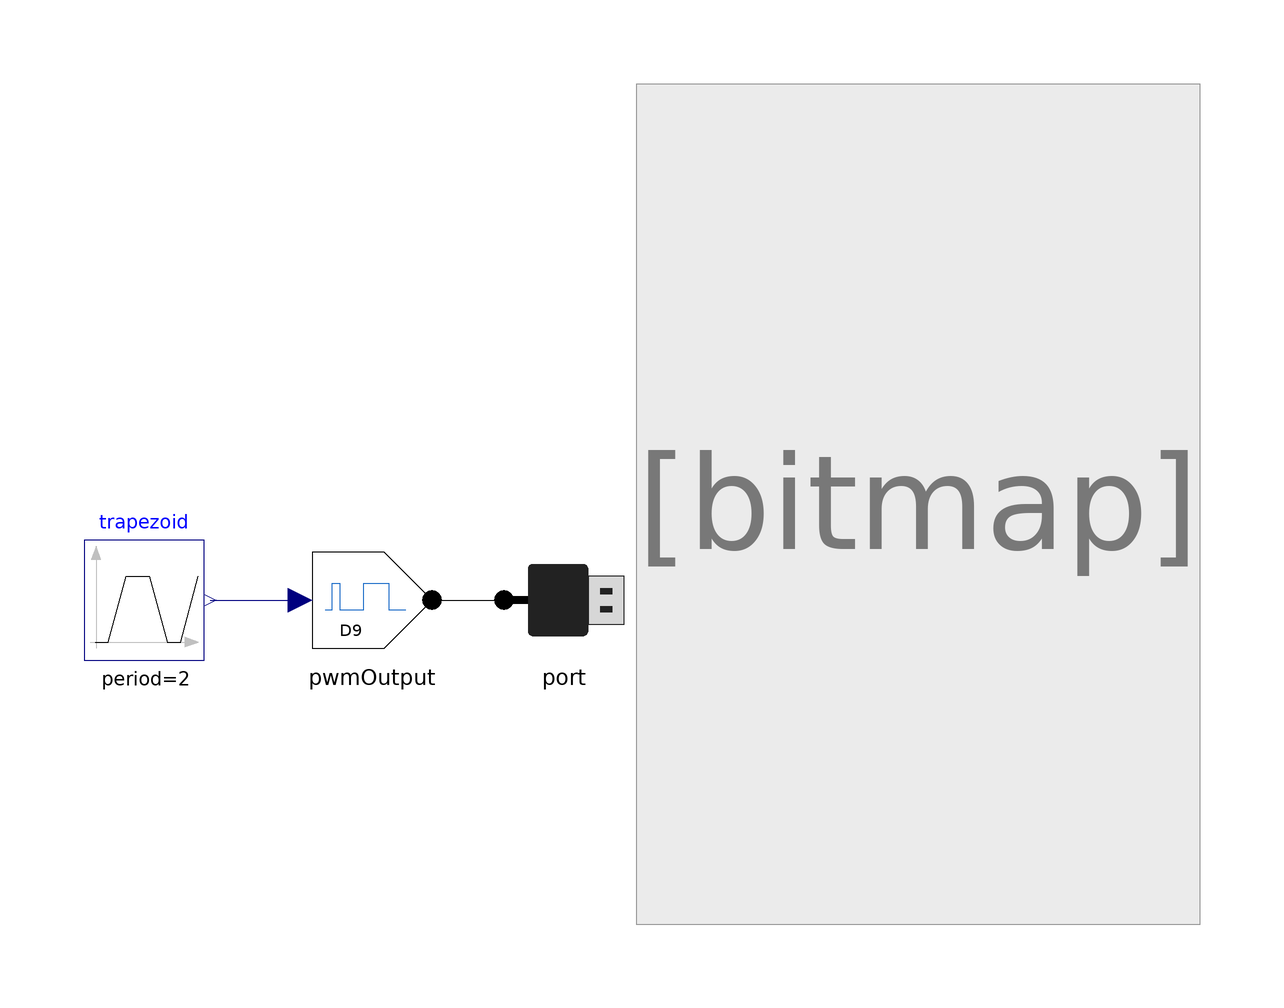

The Modelica model whose source follows is shown above as a component diagram (icons at their Placement, wires along their Line points).

model Fade
  extends Modelica.Icons.Example;

  Port port annotation (Placement(transformation(extent={{-20,-20},{0,0}})));
  PWMOutput pwmOutput(digitalPin=9)
    annotation (Placement(transformation(extent={{-52,-20},{-32,0}})));
  Modelica.Blocks.Sources.Trapezoid trapezoid(
    rising=1,
    width=0,
    falling=1,
    period=2)
    annotation (Placement(transformation(extent={{-90,-20},{-70,0}})));
equation
  connect(pwmOutput.pinConnector, port.boardConnector)
    annotation (Line(points={{-32,-10},{-20,-10}}, color={0,0,0}));
  connect(trapezoid.y, pwmOutput.u)
    annotation (Line(points={{-69,-10},{-54,-10}}, color={0,0,127}));
  annotation (
    Icon(coordinateSystem(preserveAspectRatio=false)),
    Diagram(coordinateSystem(preserveAspectRatio=false), graphics={Bitmap(
            extent={{2,-64},{96,76}}, fileName=
              "modelica://Arduino/Resources/Images/Fade_bb.png")}),
    experiment(StopTime=30));
end Fade;